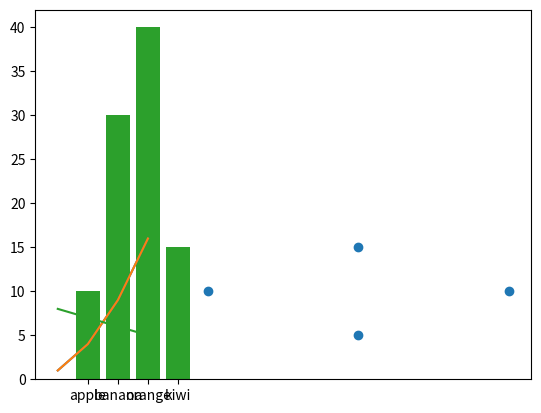

Write the Python code that produced this figure.
%matplotlib inline

import matplotlib.pyplot as plt
ls1 = [1, 4, 9, 16]
plt.plot(ls1)
plt.show()

import matplotlib.pyplot as plt
ls1 = [1, 4, 9, 16]
ls2 = [8, 7, 6, 5]
plt.plot(ls1, label='1st plot')
plt.plot(ls2, label='2nd plot')
plt.show()

import matplotlib.pyplot as plt
x = [5, 10, 15, 10]
y = [10, 5, 10, 15]
plt.scatter(x,y)

import matplotlib.pyplot as plt
x = [1, 2, 3, 4]
y = [10, 30, 40, 15]
plt.bar(x,y)

import matplotlib.pyplot as plt
d = {'apple':10, 'banana':30, 'orange': 40, 'kiwi': 15}
x = [1,2,3,4]
plt.bar(x, d.values(), tick_label=list(d.keys()))